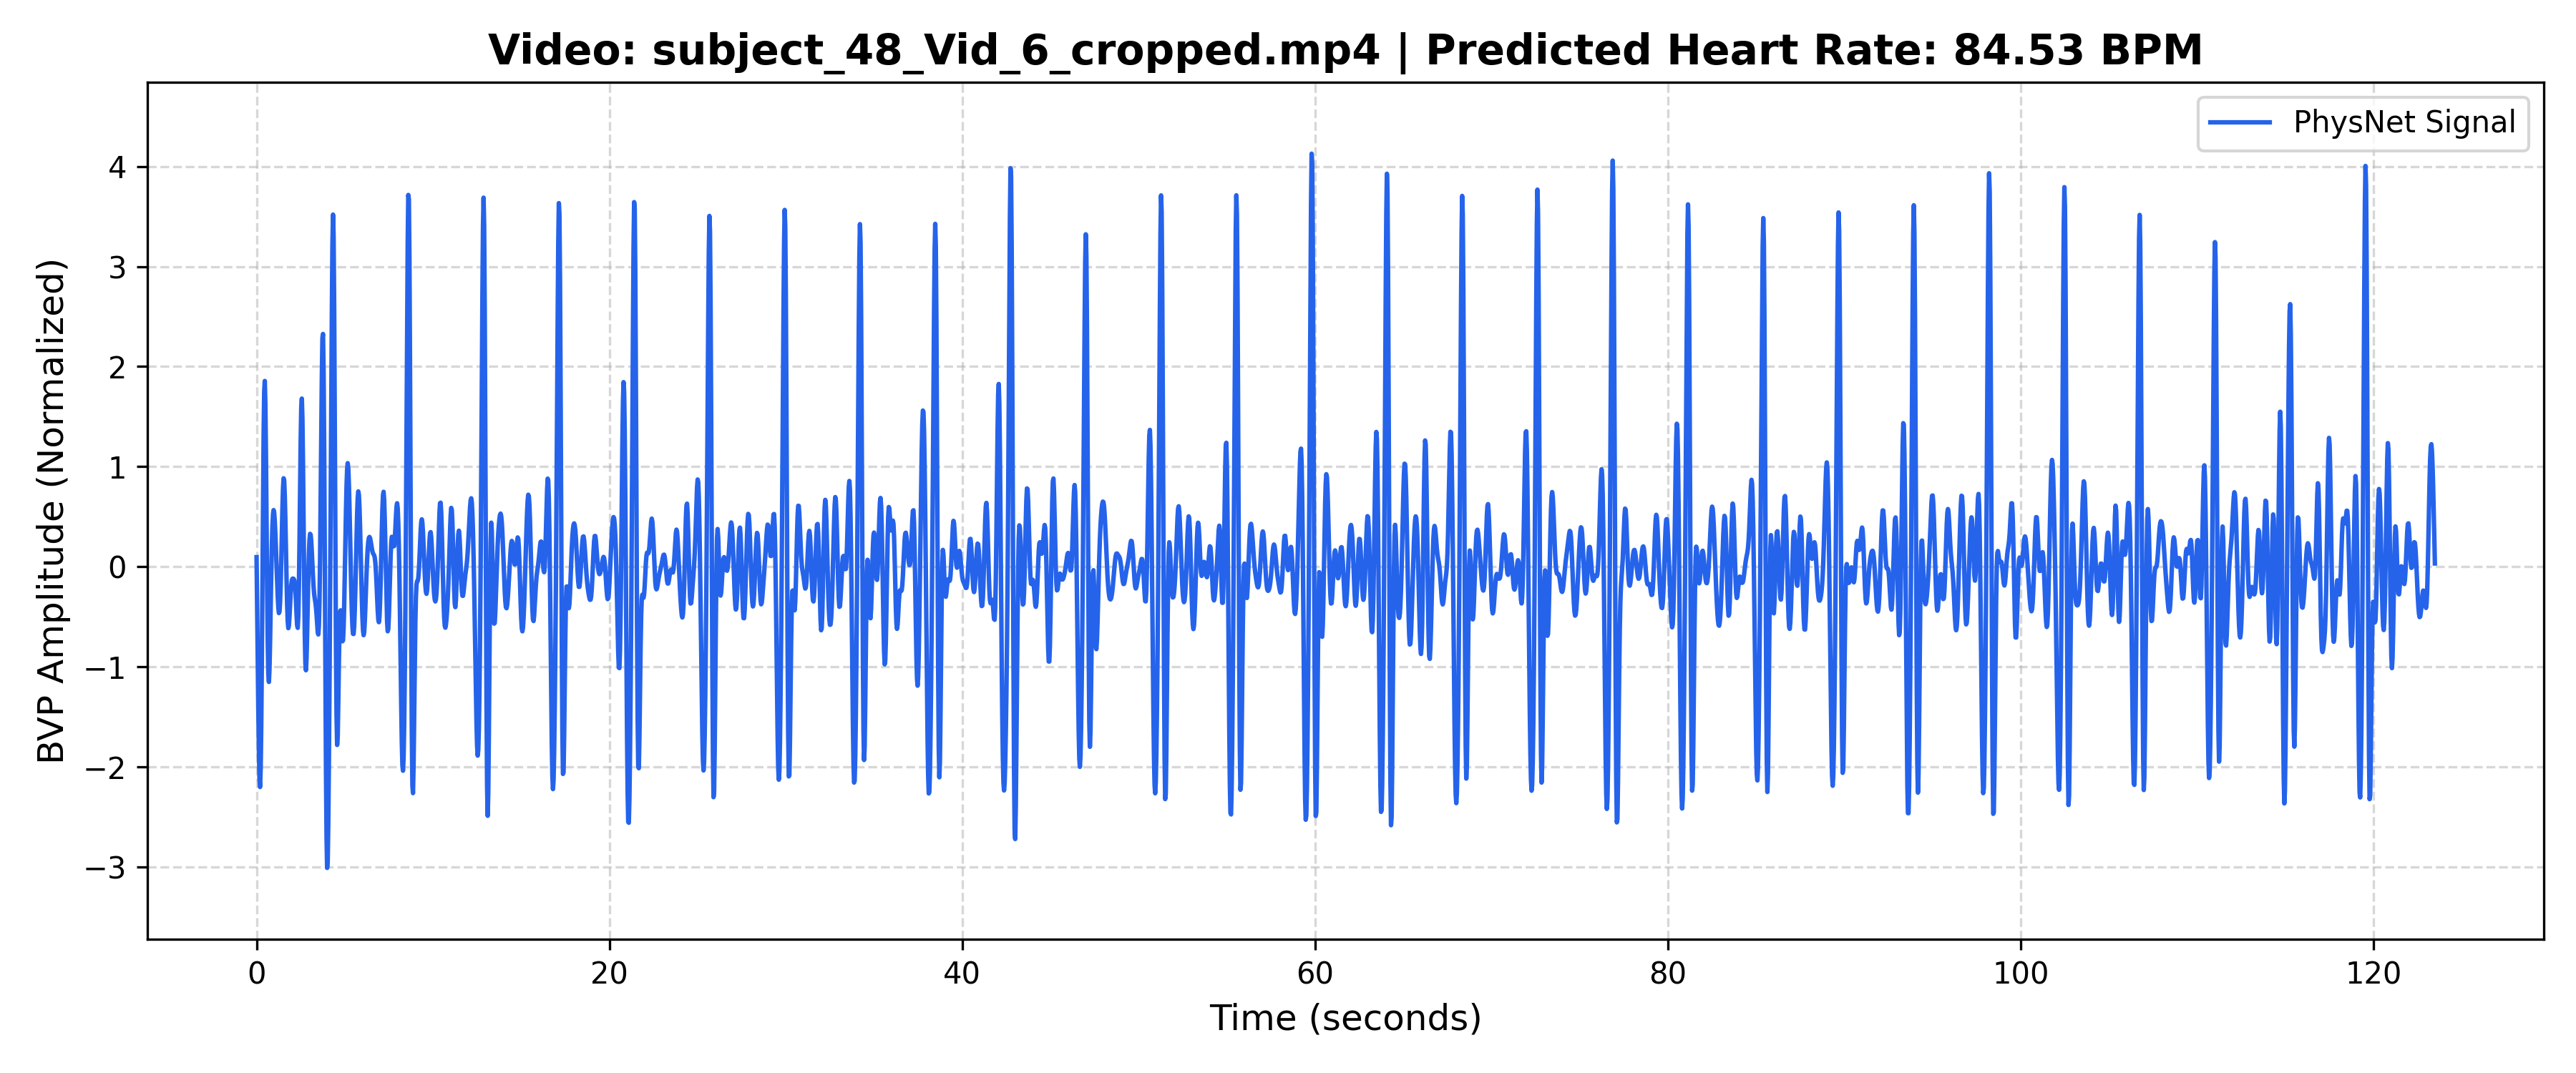

Data behind this chart, as committed beside it:
Time_Sec, Amplitude
0.000000, 0.09563
0.03333, -0.4145
0.06667, -0.9273
0.1, -1.421
0.1333, -1.845
0.1667, -2.128
0.2, -2.201
0.2333, -2.022
0.2667, -1.588
0.3, -0.9386
0.3333, -0.1558
0.3667, 0.6414
0.4, 1.318
0.4333, 1.749
0.4667, 1.856
0.5, 1.625
0.5333, 1.118
0.5667, 0.4552
0.6, -0.2128
0.6333, -0.7511
0.6667, -1.072
0.7, -1.151
0.7333, -1.02
0.7667, -0.7448
0.8, -0.4062
0.8333, -0.07302
0.8667, 0.2069
0.9, 0.4088
0.9333, 0.5266
0.9667, 0.5658
1, 0.5379
1.033, 0.4557
1.067, 0.3317
1.1, 0.1788
1.133, 0.01166
1.167, -0.1533
1.2, -0.299
1.233, -0.408
1.267, -0.4631
1.3, -0.4488
1.333, -0.3549
1.367, -0.1814
1.4, 0.0571
1.433, 0.3287
1.467, 0.5882
1.5, 0.7866
1.533, 0.8837
1.567, 0.858
1.6, 0.711
1.633, 0.4676
1.667, 0.1709
1.7, -0.1275
1.733, -0.3784
1.767, -0.5459
1.8, -0.6137
1.833, -0.5887
1.867, -0.4979
1.9, -0.3787
1.933, -0.2662
1.967, -0.1835
... 3,645 more rows
